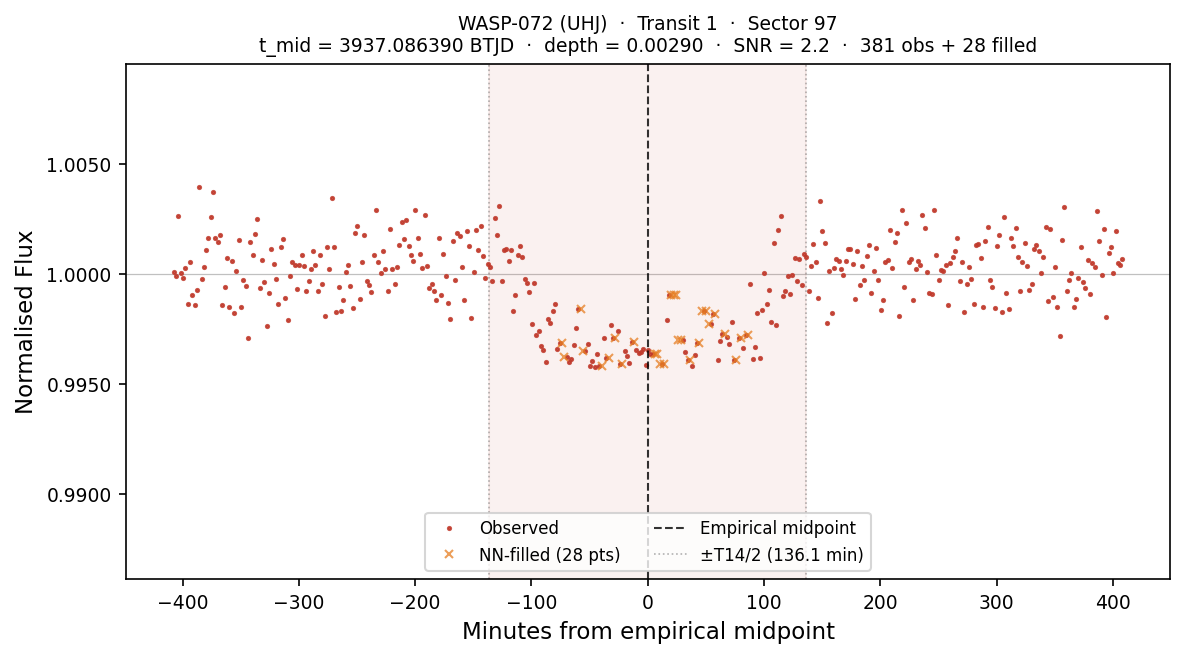

Source data for this figure (header and first rows):
# planet:           WASP-072
# kind:             UHJ
# sector:           97
# transit_num:      1
# t_mid_btjd:       3937.08639040
# T14_days:         0.189043
# T14_hours:        4.5370
# depth_frac:       0.002904
# snr:              2.21
# method:           SCAN+BLEND(SNR=2.2)
# n_points_total:   409
# n_points_real:    381
# n_points_filled:  28
# interpolated:     1=NN-filled from nea…, 0=observed
# window_lo_btjd:   3936.80282656
# window_hi_btjd:   3937.36995423
time_btjd, time_min_from_mid, flux, interpolated
3937, -407.7, 1, 0
3937, -405.7, 0.9999, 0
3937, -403.7, 1.003, 0
3937, -401.7, 1, 0
3937, -399.7, 0.9998, 0
3937, -397.7, 1, 0
3937, -395.7, 0.9986, 0
3937, -393.7, 1.001, 0
3937, -391.7, 0.999, 0
3937, -389.7, 0.9986, 0
3937, -387.7, 0.9993, 0
3937, -385.7, 1.004, 0
3937, -383.7, 0.9998, 0
3937, -381.7, 1, 0
3937, -379.7, 1.001, 0
3937, -377.7, 1.002, 0
3937, -375.7, 1.003, 0
3937, -373.7, 1.004, 0
3937, -371.7, 1.002, 0
3937, -369.7, 1.001, 0
3937, -367.7, 1.002, 0
3937, -365.7, 0.9986, 0
3937, -363.7, 0.9994, 0
3937, -361.7, 1.001, 0
3937, -359.7, 0.9985, 0
3937, -357.7, 1.001, 0
3937, -355.7, 0.9982, 0
3937, -353.7, 1, 0
3937, -351.7, 1.002, 0
3937, -349.7, 0.9985, 0
3937, -347.7, 0.9997, 0
3937, -345.7, 0.9994, 0
3937, -343.7, 0.9971, 0
3937, -341.7, 1.001, 0
3937, -339.7, 1.001, 0
3937, -337.7, 1.002, 0
3937, -335.7, 1.003, 0
3937, -333.7, 0.9993, 0
3937, -331.7, 1.001, 0
3937, -329.7, 0.9996, 0
3937, -327.7, 0.9976, 0
3937, -325.7, 0.9992, 0
3937, -323.7, 1.001, 0
3937, -321.7, 1, 0
... 365 more rows
